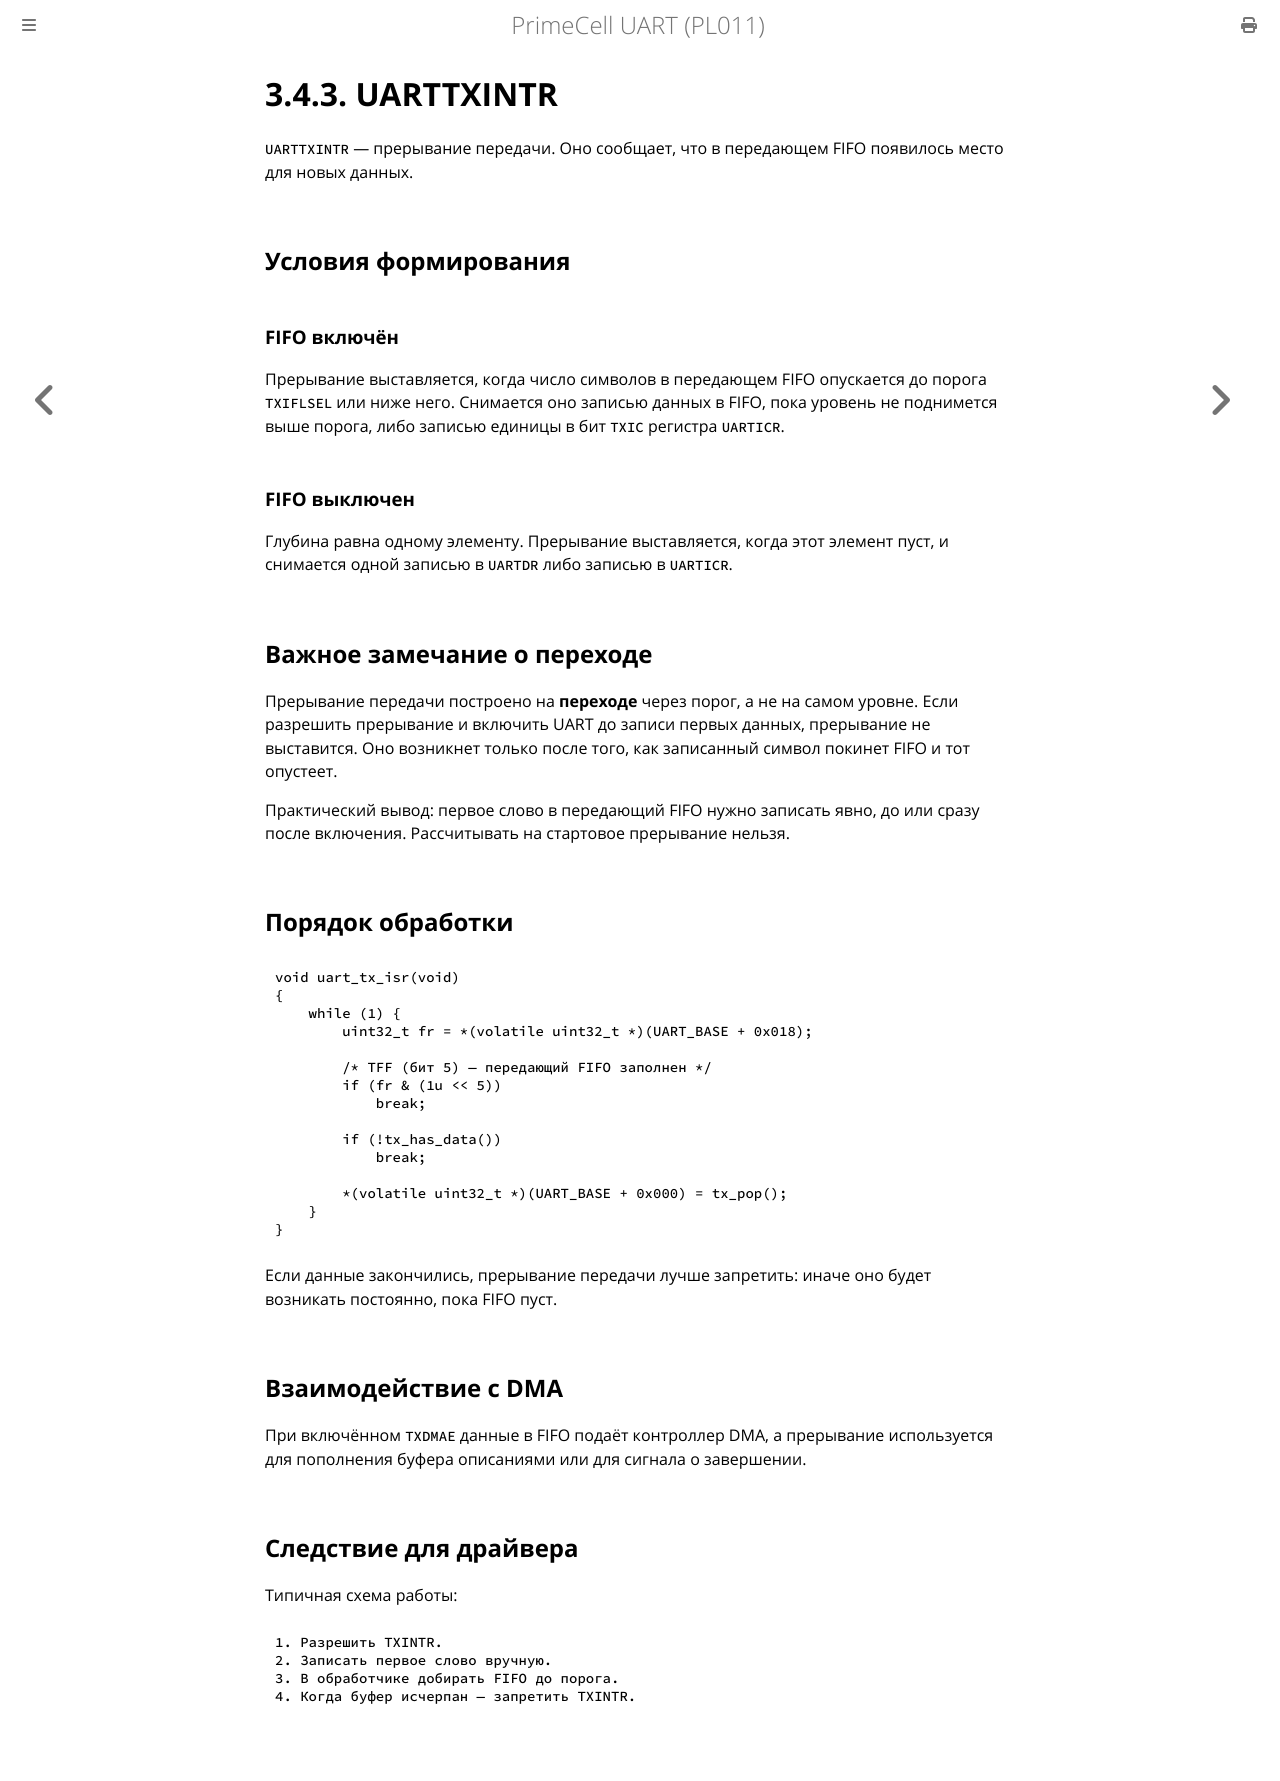

repository: MiCkEyZzZ/pl011 · page: ch03-txintr.html · generator: mdbook

# 3.4.3. UARTTXINTR

`UARTTXINTR` — прерывание передачи. Оно сообщает, что в передающем
FIFO появилось место для новых данных.

## Условия формирования

### FIFO включён

Прерывание выставляется, когда число символов в передающем FIFO
опускается до порога `TXIFLSEL` или ниже него. Снимается оно
записью данных в FIFO, пока уровень не поднимется выше порога,
либо записью единицы в бит `TXIC` регистра `UARTICR`.

### FIFO выключен

Глубина равна одному элементу. Прерывание выставляется, когда этот
элемент пуст, и снимается одной записью в `UARTDR` либо записью
в `UARTICR`.

## Важное замечание о переходе

Прерывание передачи построено на **переходе** через порог, а не на
самом уровне. Если разрешить прерывание и включить UART до записи
первых данных, прерывание не выставится. Оно возникнет только после
того, как записанный символ покинет FIFO и тот опустеет.

Практический вывод: первое слово в передающий FIFO нужно записать
явно, до или сразу после включения. Рассчитывать на стартовое
прерывание нельзя.

## Порядок обработки

```c
void uart_tx_isr(void)
{
    while (1) {
        uint32_t fr = *(volatile uint32_t *)(UART_BASE + 0x018);

        /* TFF (бит 5) — передающий FIFO заполнен */
        if (fr & (1u << 5))
            break;

        if (!tx_has_data())
            break;

        *(volatile uint32_t *)(UART_BASE + 0x000) = tx_pop();
    }
}
```

Если данные закончились, прерывание передачи лучше запретить:
иначе оно будет возникать постоянно, пока FIFO пуст.

## Взаимодействие с DMA

При включённом `TXDMAE` данные в FIFO подаёт контроллер DMA,
а прерывание используется для пополнения буфера описаниями
или для сигнала о завершении.

## Следствие для драйвера

Типичная схема работы:

```text
1. Разрешить TXINTR.
2. Записать первое слово вручную.
3. В обработчике добирать FIFO до порога.
4. Когда буфер исчерпан — запретить TXINTR.
```
